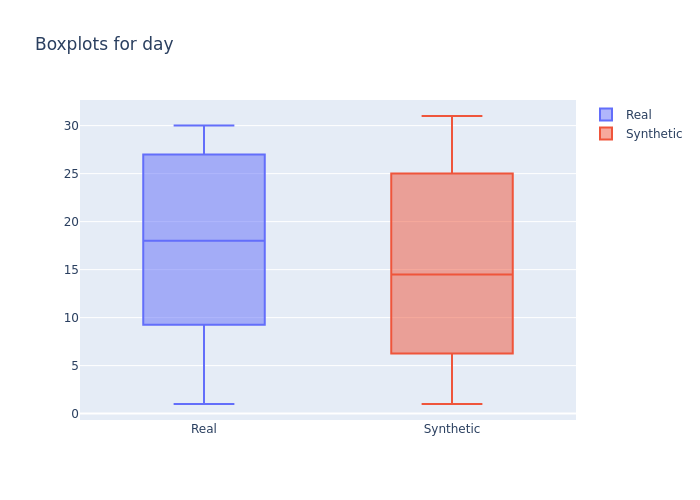

Values plotted in this chart, from the file beside it:
min, 1st_quantile, mean, median, 3rd_quantile, max
1.0, 12.0, 17.75, 18.0, 26.0, 30.0
1.0, 8.0, 15.44, 14.5, 23.0, 31.0
